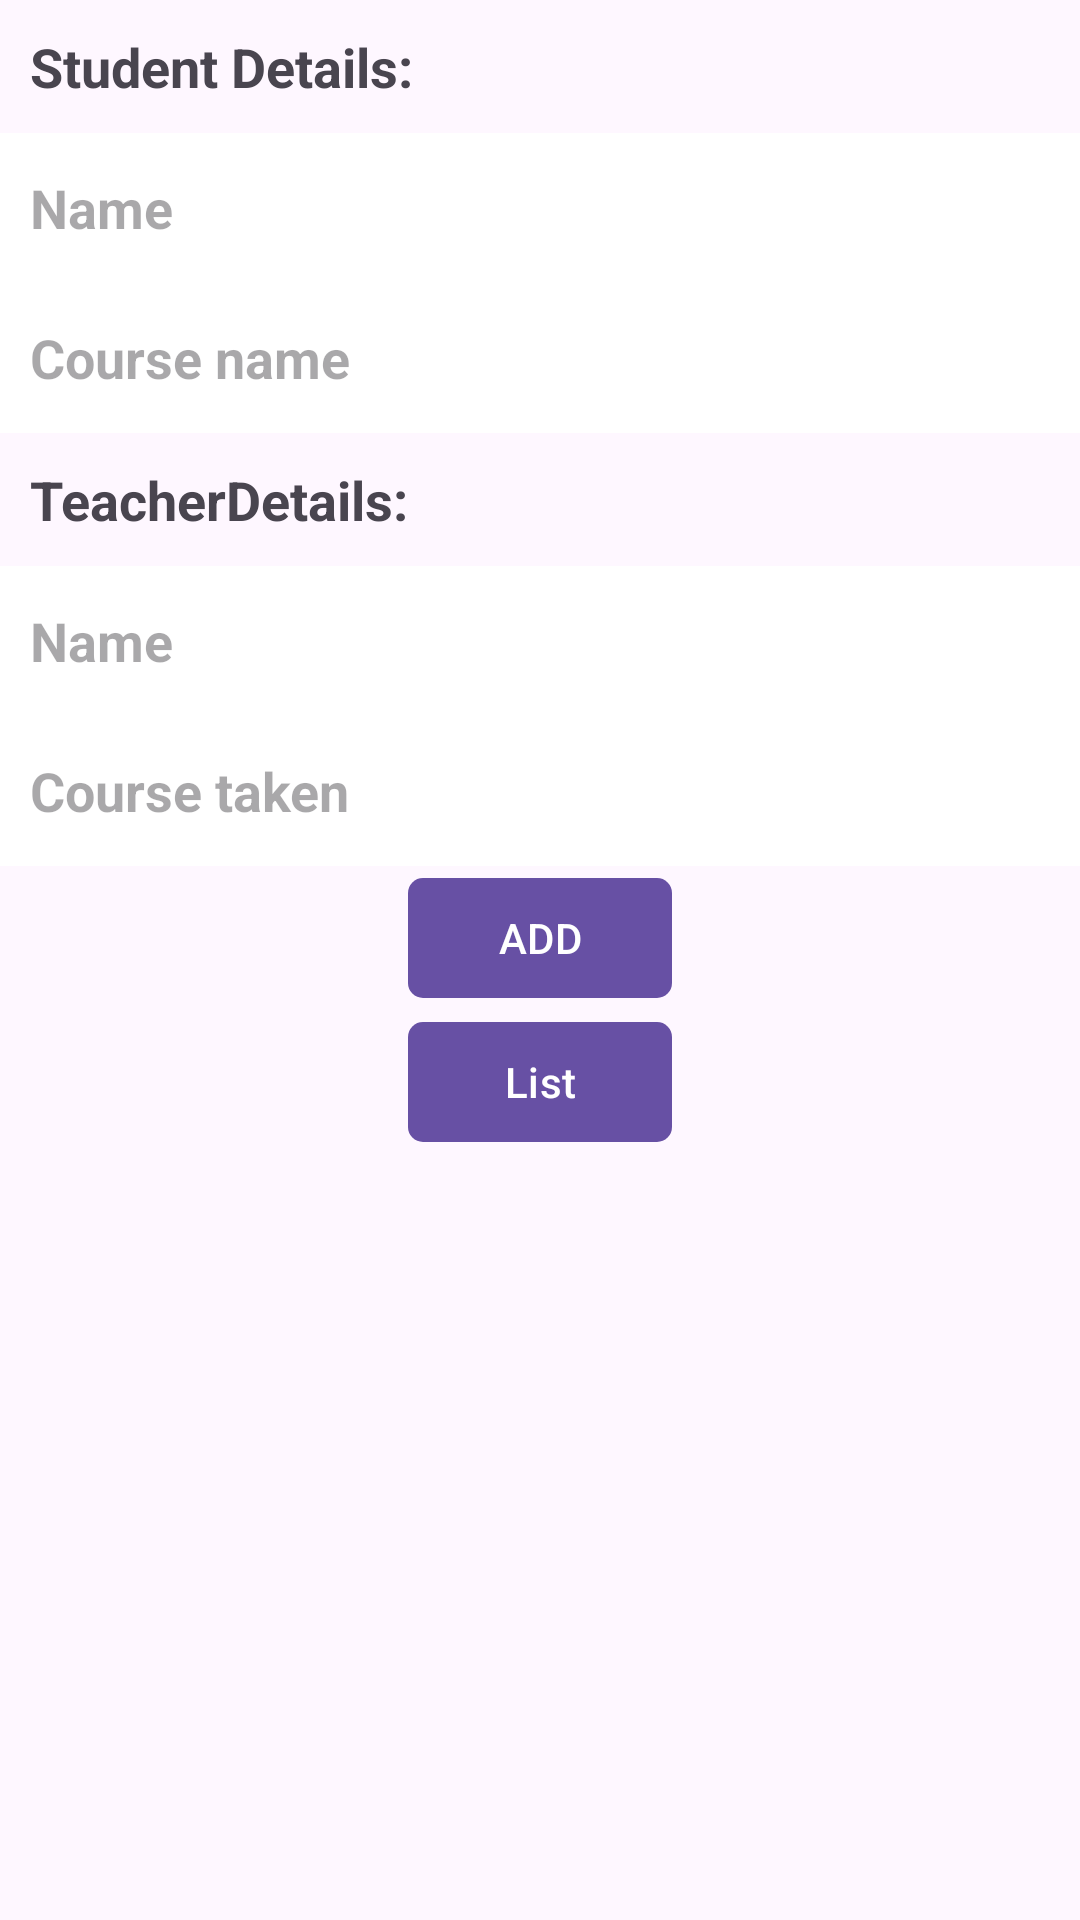

The Android layout XML behind this screen, and the referenced resources:
<!-- AndroidManifest.xml: application theme Theme.MyRoomApp -->
<!-- res/layout/activity_main.xml -->
<?xml version="1.0" encoding="utf-8"?>
<layout xmlns:android="http://schemas.android.com/apk/res/android"
    xmlns:app="http://schemas.android.com/apk/res-auto"
    xmlns:tools="http://schemas.android.com/tools">

    <data>

        <import type="android.view.View" />

        <variable
            name="viewModel"
            type="com.example.myroomapp.room.viewmodel.CollegeViewModel" />
    </data>
<LinearLayout
    android:layout_width="match_parent"
    android:layout_height="match_parent"
    android:layout_margin="10dp"
    android:orientation="vertical"
    tools:context=".MainActivity">
    <LinearLayout
        android:layout_width="match_parent"
        android:layout_height="wrap_content"
        android:orientation="vertical">

    <TextView
        android:layout_width="match_parent"
        android:layout_height="wrap_content"
        android:text="Student Details:"
        android:textSize="18sp"
        android:textStyle="bold"
        android:padding="10dp"
      />
        <EditText
            android:id="@+id/studentame"
            android:layout_width="match_parent"
            android:layout_height="50dp"
            android:hint="Name"
            android:textSize="18sp"
            android:textStyle="bold"
            android:padding="10dp"
            android:paddingStart="10dp"
            android:background="@color/white"
            />
        <EditText
            android:id="@+id/studentcourse"
            android:layout_width="match_parent"
            android:layout_height="50dp"
            android:hint="Course name"
            android:textSize="18sp"
            android:textStyle="bold"
            android:padding="10dp"
            android:paddingStart="10dp"
            android:background="@color/white"

         app:cornerRadius="5dp"/>
    </LinearLayout>
    <LinearLayout
        android:layout_width="match_parent"
        android:layout_height="wrap_content"
        android:orientation="vertical">

        <TextView
            android:layout_width="match_parent"
            android:layout_height="wrap_content"
            android:text="TeacherDetails:"
            android:textSize="18sp"
            android:textStyle="bold"
            android:padding="10dp"
            />
        <EditText
            android:id="@+id/teacherame"
            android:layout_width="match_parent"
            android:layout_height="50dp"
            android:hint="Name"
            android:textSize="18sp"
            android:textStyle="bold"
            android:padding="10dp"
            android:paddingStart="10dp"
            android:background="@color/white"
            />
        <EditText
            android:id="@+id/teachercourse"
            android:layout_width="match_parent"
            android:layout_height="50dp"
            android:hint="Course taken"
            android:textSize="18sp"
            android:textStyle="bold"
            android:padding="10dp"
            android:paddingStart="10dp"
            android:background="@color/white"
            />
        <com.google.android.material.button.MaterialButton
            android:id="@+id/btn_add"
            android:layout_width="wrap_content"
            android:layout_height="wrap_content"
            android:layout_gravity="center"
            android:text="ADD"
            app:cornerRadius="5dp"/>
        <com.google.android.material.button.MaterialButton
            android:id="@+id/btn_list"
            android:layout_width="wrap_content"
            android:layout_height="wrap_content"
            android:layout_gravity="center"
            android:text="List"
            app:cornerRadius="5dp"/>
    </LinearLayout>


</LinearLayout>
</layout>
<!-- resources referenced by this layout -->
<resources>
  <style name="Theme.MyRoomApp" parent="Base.Theme.MyRoomApp" />
  <style name="Base.Theme.MyRoomApp" parent="Theme.Material3.DayNight.NoActionBar">
          
          
      </style>
  <!-- not gathered from this repository: default colours our renderer supplied (Android Studio template values) -->
  <color name="white">#FFFFFFFF</color>
</resources>
